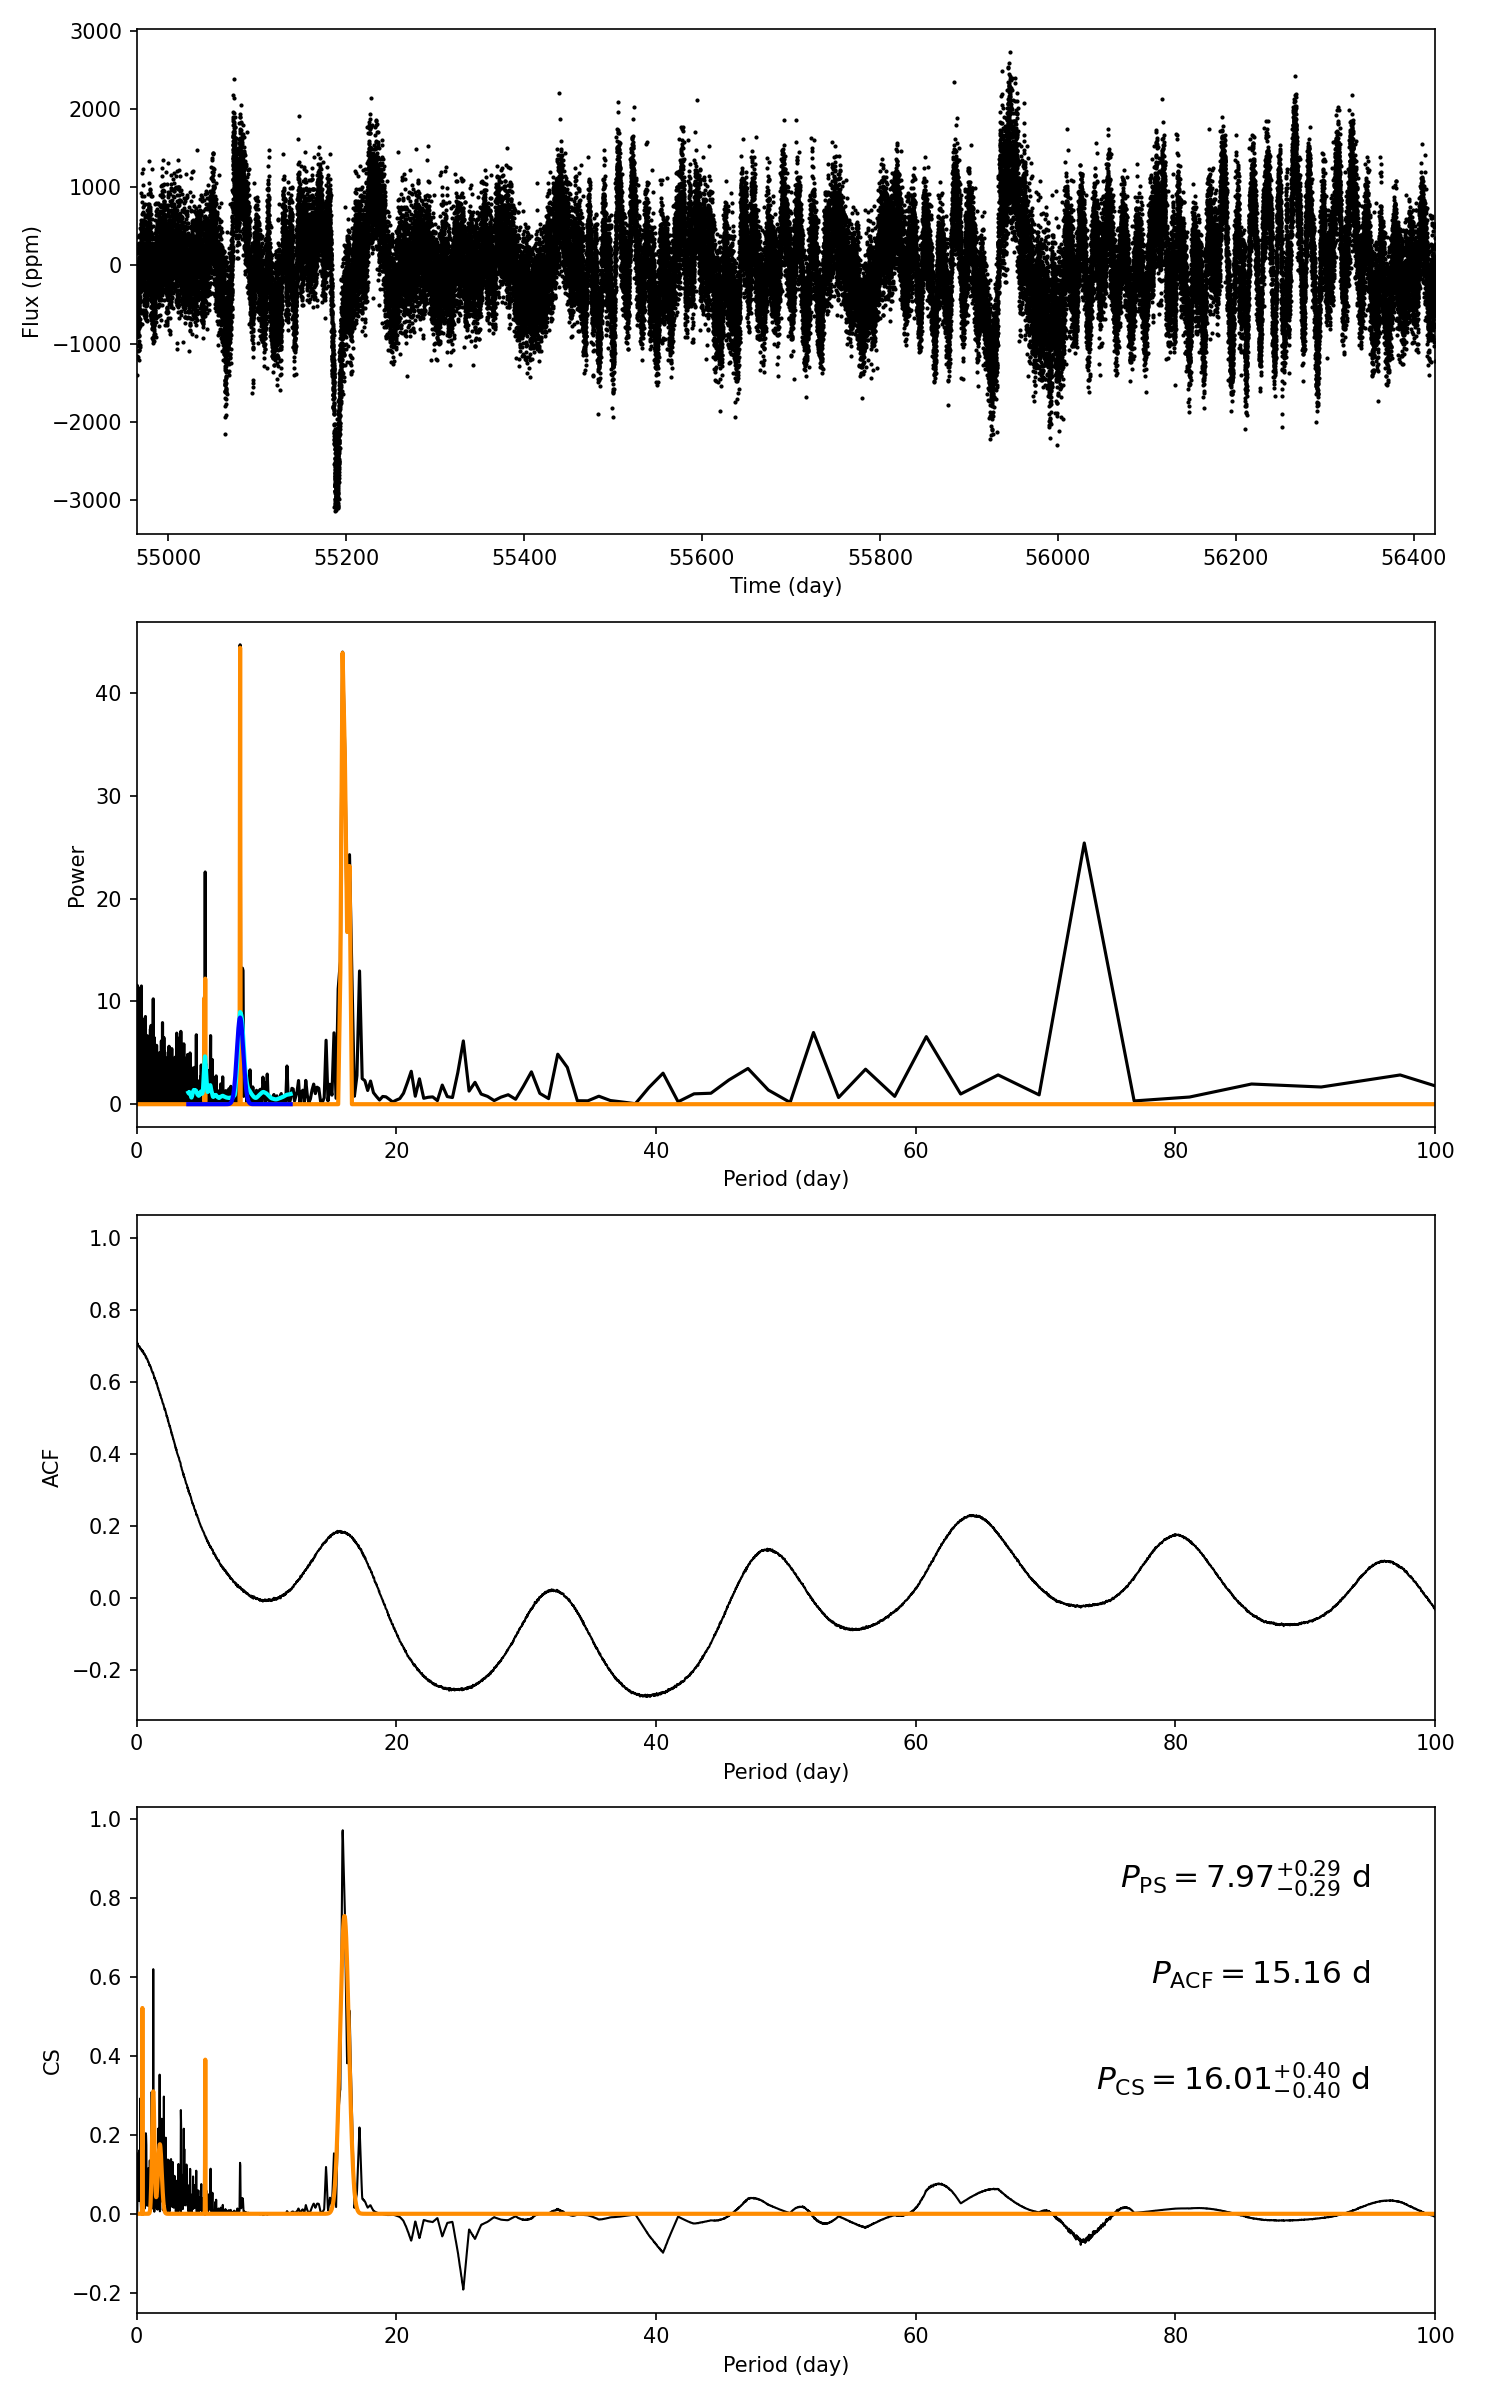

Data behind this chart, as committed beside it:
target_id, prot_ps, prot_acf, prot_cs, e_prot_ps, E_prot_ps, e_prot_acf, E_prot_acf, e_prot_cs, E_prot_cs, sph_ps, sph_acf, sph_cs, e_sph_ps, e_sph_acf, e_sph_cs, h_ps, fa_prob_ps, hacf, gacf, hcs
11719736, 7.975, 15.16, 16.01, 0.2933, 0.2933, -1.0, -1.0, 0.4, 0.4, 565.8, 599.7, 598.8, 168.7, 142, 146.3, 44.7, 3.8542252776421284e-20, 0.1706, 0.1142, 0.972
